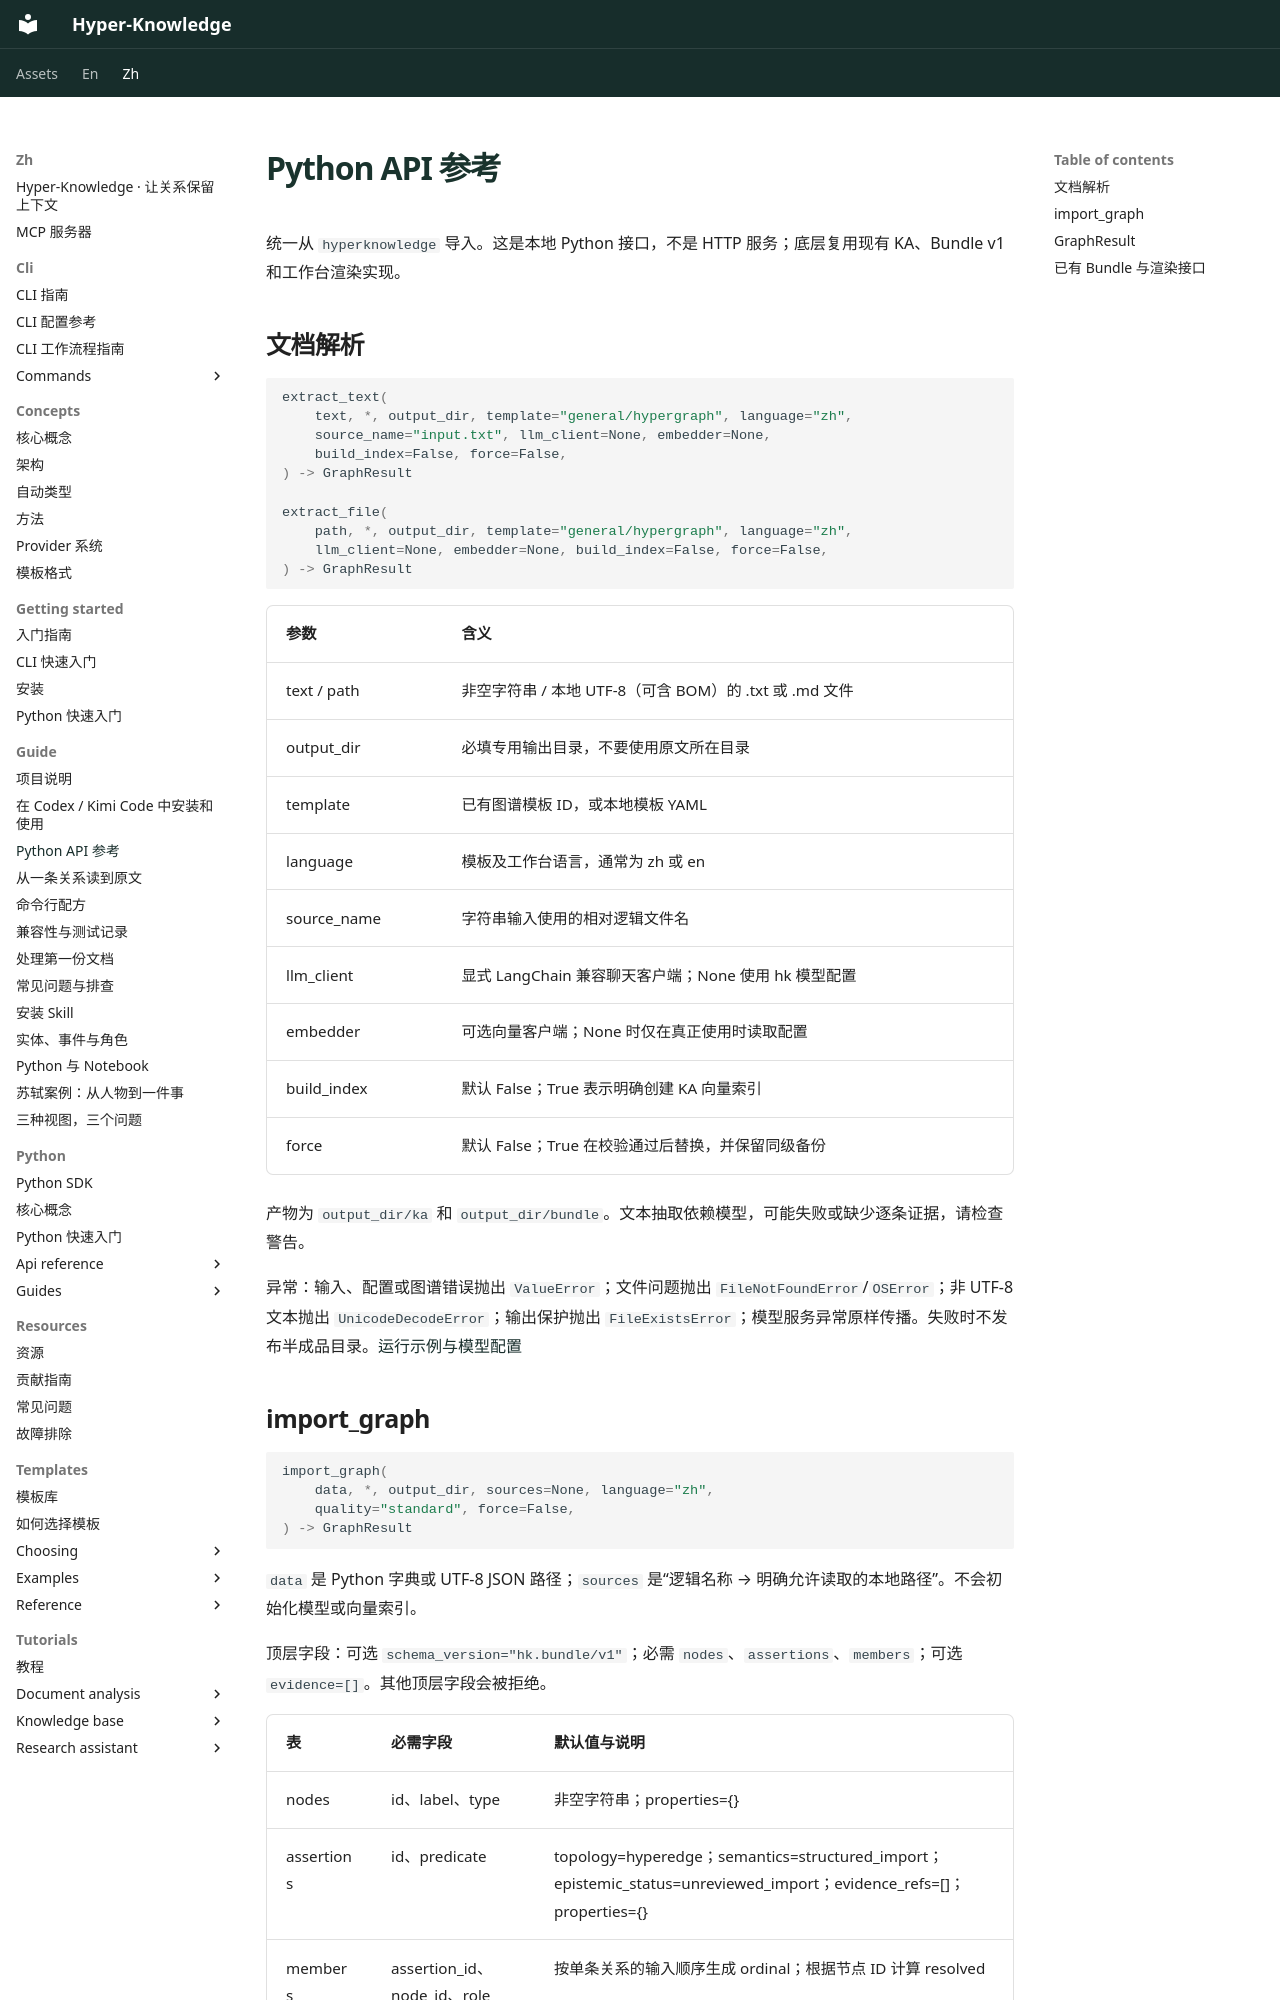

repository: hanxiangmin/Hyper-Knowledge · page: zh/guide/api/index.html · generator: mkdocs

# Python API 参考

统一从 `hyperknowledge` 导入。这是本地 Python 接口，不是 HTTP 服务；底层复用现有 KA、Bundle v1 和工作台渲染实现。

## 文档解析

```python
extract_text(
    text, *, output_dir, template="general/hypergraph", language="zh",
    source_name="input.txt", llm_client=None, embedder=None,
    build_index=False, force=False,
) -> GraphResult

extract_file(
    path, *, output_dir, template="general/hypergraph", language="zh",
    llm_client=None, embedder=None, build_index=False, force=False,
) -> GraphResult
```

| 参数 | 含义 |
| --- | --- |
| text / path | 非空字符串 / 本地 UTF-8（可含 BOM）的 .txt 或 .md 文件 |
| output_dir | 必填专用输出目录，不要使用原文所在目录 |
| template | 已有图谱模板 ID，或本地模板 YAML |
| language | 模板及工作台语言，通常为 zh 或 en |
| source_name | 字符串输入使用的相对逻辑文件名 |
| llm_client | 显式 LangChain 兼容聊天客户端；None 使用 hk 模型配置 |
| embedder | 可选向量客户端；None 时仅在真正使用时读取配置 |
| build_index | 默认 False；True 表示明确创建 KA 向量索引 |
| force | 默认 False；True 在校验通过后替换，并保留同级备份 |

产物为 `output_dir/ka` 和 `output_dir/bundle`。文本抽取依赖模型，可能失败或缺少逐条证据，请检查警告。

异常：输入、配置或图谱错误抛出 `ValueError`；文件问题抛出 `FileNotFoundError`/`OSError`；非 UTF-8 文本抛出 `UnicodeDecodeError`；输出保护抛出 `FileExistsError`；模型服务异常原样传播。失败时不发布半成品目录。[运行示例与模型配置](python.md)
